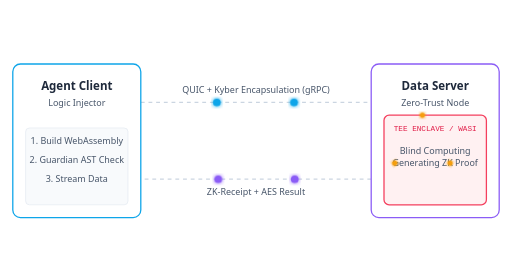
t = 0.00 s
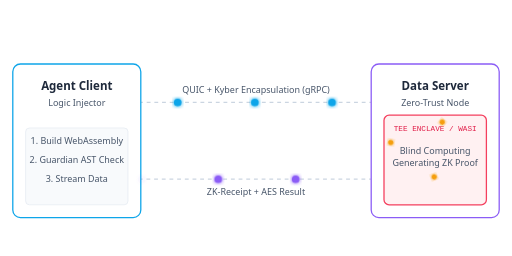
t = 1.66 s
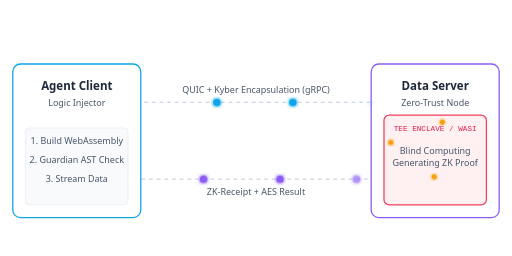
t = 2.66 s
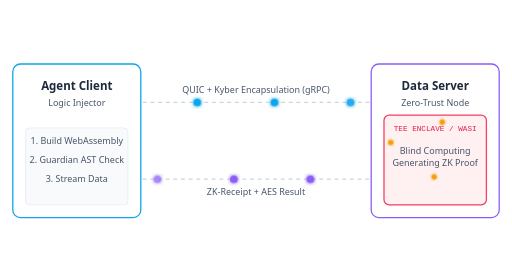
t = 3.16 s
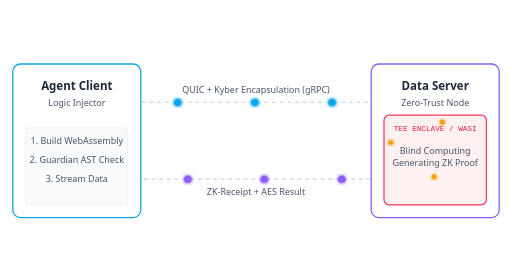
t = 3.66 s
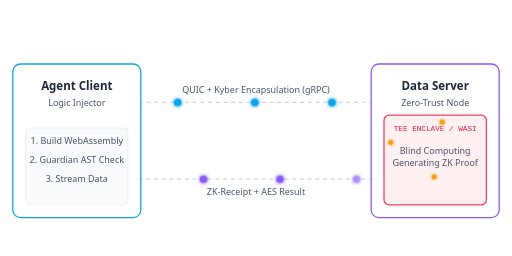
t = 7.66 s

The animated SVG that drew these frames (rendered in a browser with its animation timeline set to each time). Animation: 4 CSS @keyframes rules; frames cover the first 7.66 s, repeats indefinitely.

<svg viewBox="0 0 800 400" width="100%" height="auto" xmlns="http://www.w3.org/2000/svg">
    <defs>
        <!-- Dropshadow filter for glowing text/boxes -->
        <filter id="glow-blue-light" x="-20%" y="-20%" width="140%" height="140%">
            <feGaussianBlur stdDeviation="3" result="blur" />
            <feMerge>
                <feMergeNode in="blur" />
                <feMergeNode in="SourceGraphic" />
            </feMerge>
        </filter>
        <filter id="glow-purple-light" x="-20%" y="-20%" width="140%" height="140%">
            <feGaussianBlur stdDeviation="3" result="blur" />
            <feMerge>
                <feMergeNode in="blur" />
                <feMergeNode in="SourceGraphic" />
            </feMerge>
        </filter>
        <filter id="glow-rose-light" x="-20%" y="-20%" width="140%" height="140%">
            <feGaussianBlur stdDeviation="3" result="blur" />
            <feMerge>
                <feMergeNode in="blur" />
                <feMergeNode in="SourceGraphic" />
            </feMerge>
        </filter>

        <!-- Animation Paths -->
        <path id="path-req-light" d="M 220 160 L 580 160" fill="none" />
        <path id="path-res-light" d="M 580 280 L 220 280" fill="none" />
        <path id="path-processing-light"
            d="M 660 180 C 690 180, 710 200, 710 230 C 710 260, 690 280, 660 280 C 630 280, 610 260, 610 230 C 610 200, 630 180, 660 180 Z"
            fill="none" />
    </defs>

    <style>
        .text-title-light {
            font-family: system-ui, -apple-system, sans-serif;
            font-weight: 700;
            font-size: 18px;
            fill: #1e293b;
        }

        .text-sub-light {
            font-family: system-ui, -apple-system, sans-serif;
            font-weight: 500;
            font-size: 14px;
            fill: #475569;
        }

        .text-tiny-light {
            font-family: monospace;
            font-size: 12px;
            fill: #e11d48;
        }

        .conn-line-light {
            stroke: #cbd5e1;
            stroke-width: 2;
            stroke-dasharray: 6, 6;
            animation: dash 20s linear infinite;
        }

        @keyframes dash {
            to {
                stroke-dashoffset: -400;
            }
        }

        @keyframes moveReq {
            0% {
                transform: translateX(0px);
                opacity: 0;
            }

            10% {
                opacity: 1;
            }

            90% {
                opacity: 1;
            }

            100% {
                transform: translateX(360px);
                opacity: 0;
            }
        }

        .req-0 {
            animation: moveReq 2s linear infinite;
            opacity: 0;
        }

        .req-1 {
            animation: moveReq 2s linear infinite -0.66s;
            opacity: 0;
        }

        .req-2 {
            animation: moveReq 2s linear infinite -1.33s;
            opacity: 0;
        }

        @keyframes rotateProc {
            0% {
                transform: rotate(0deg);
            }

            100% {
                transform: rotate(360deg);
            }
        }

        .proc-0 {
            animation: rotateProc 1.5s linear infinite;
        }

        .proc-1 {
            animation: rotateProc 1.5s linear infinite -0.5s;
        }

        .proc-2 {
            animation: rotateProc 1.5s linear infinite -1s;
        }

        @keyframes moveRes {
            0% {
                transform: translateX(0px);
                opacity: 0;
            }

            10% {
                opacity: 1;
            }

            90% {
                opacity: 1;
            }

            100% {
                transform: translateX(-360px);
                opacity: 0;
            }
        }

        .res-0 {
            animation: moveRes 2.5s linear infinite;
            opacity: 0;
        }

        .res-1 {
            animation: moveRes 2.5s linear infinite -0.83s;
            opacity: 0;
        }

        .res-2 {
            animation: moveRes 2.5s linear infinite -1.66s;
            opacity: 0;
        }
    </style>

    <!-- Connection Lines Background -->
    <line x1="220" y1="160" x2="580" y2="160" class="conn-line-light" />
    <line x1="580" y1="280" x2="220" y2="280" class="conn-line-light" />
    <text x="400" y="145" class="text-sub-light" text-anchor="middle">QUIC + Kyber Encapsulation (gRPC)</text>
    <text x="400" y="305" class="text-sub-light" text-anchor="middle">ZK-Receipt + AES Result</text>

    <!-- Agent Node -->
    <rect x="20" y="100" width="200" height="240" rx="12" fill="#ffffff" stroke="#0ea5e9" stroke-width="2" />
    <text x="120" y="140" class="text-title-light" text-anchor="middle">Agent Client</text>
    <text x="120" y="165" class="text-sub-light" text-anchor="middle">Logic Injector</text>

    <rect x="40" y="200" width="160" height="120" rx="6" fill="#f8fafc" stroke="#e2e8f0" />
    <text x="120" y="225" class="text-sub-light" text-anchor="middle">1. Build WebAssembly</text>
    <text x="120" y="255" class="text-sub-light" text-anchor="middle">2. Guardian AST Check</text>
    <text x="120" y="285" class="text-sub-light" text-anchor="middle">3. Stream Data</text>

    <!-- Data Node -->
    <rect x="580" y="100" width="200" height="240" rx="12" fill="#ffffff" stroke="#8b5cf6" stroke-width="2" />
    <text x="680" y="140" class="text-title-light" text-anchor="middle">Data Server</text>
    <text x="680" y="165" class="text-sub-light" text-anchor="middle">Zero-Trust Node</text>

    <rect x="600" y="180" width="160" height="140" rx="8" fill="#fff1f2" stroke="#f43f5e" stroke-width="2" />
    <text x="680" y="205" class="text-tiny-light" text-anchor="middle">TEE ENCLAVE / WASI</text>
    <text x="680" y="240" class="text-sub-light" text-anchor="middle" fill="#881337">Blind Computing</text>
    <text x="680" y="260" class="text-sub-light" text-anchor="middle" fill="#881337">Generating ZK Proof</text>

    <!-- Animated Circulating Particles -->
    <!-- Request Packets (Blue) -->
    <circle cx="220" cy="160" r="6" fill="#0ea5e9" filter="url(#glow-blue-light)" class="req-0" />
    <circle cx="220" cy="160" r="6" fill="#0ea5e9" filter="url(#glow-blue-light)" class="req-1" />
    <circle cx="220" cy="160" r="6" fill="#0ea5e9" filter="url(#glow-blue-light)" class="req-2" />

    <!-- Processing Packets inside WASI (Rose/Yellow) -->
    <g transform="translate(660, 230)">
        <circle cx="0" cy="-50" r="4" fill="#f59e0b" filter="url(#glow-rose-light)" class="proc-0" />
        <circle cx="0" cy="-50" r="4" fill="#f59e0b" filter="url(#glow-rose-light)" class="proc-1" />
        <circle cx="0" cy="-50" r="4" fill="#f59e0b" filter="url(#glow-rose-light)" class="proc-2" />
    </g>

    <!-- Response Packets (Purple) -->
    <circle cx="580" cy="280" r="6" fill="#8b5cf6" filter="url(#glow-purple-light)" class="res-0" />
    <circle cx="580" cy="280" r="6" fill="#8b5cf6" filter="url(#glow-purple-light)" class="res-1" />
    <circle cx="580" cy="280" r="6" fill="#8b5cf6" filter="url(#glow-purple-light)" class="res-2" />

</svg>
